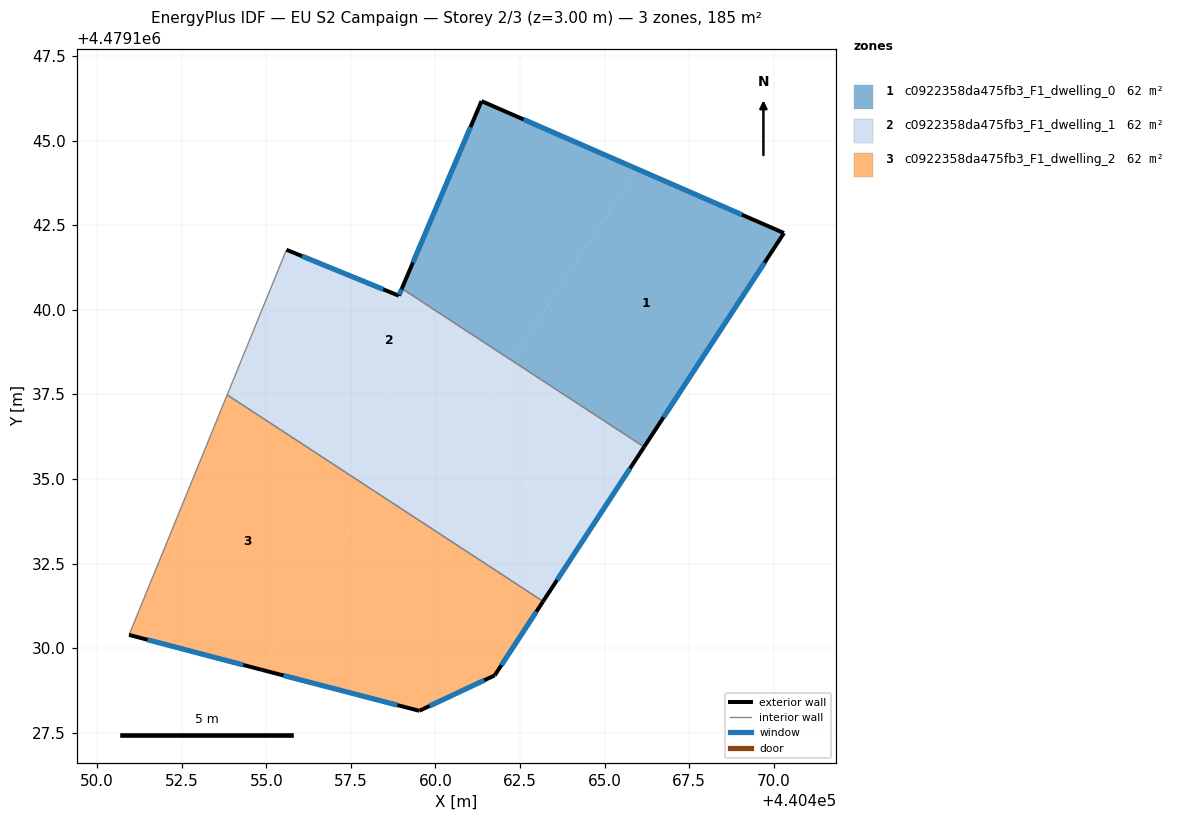
=== STOREY PLAN SPEC (per zone: floor XY polygon, exterior-wall plan segments, windows/doors) ===
zone 1: c0922358da475fb3_F1_dwelling_0  (61.7 m²)
  floor: (440466.17, 4479135.95) (440470.30, 4479142.27) (440465.96, 4479144.16) (440462.26, 4479138.50)
  floor: (440462.26, 4479138.50) (440465.96, 4479144.16) (440461.36, 4479146.17) (440459.01, 4479140.63)
  exterior wall: (440459.01, 4479140.63) – (440461.36, 4479146.17)  [6.0 m]
    window: (440459.33, 4479141.40) – (440461.03, 4479145.40)  [9.4 m²]
  exterior wall: (440461.36, 4479146.17) – (440470.30, 4479142.27)  [9.8 m]
    window: (440462.60, 4479145.63) – (440469.06, 4479142.81)  [15.3 m²]
  exterior wall: (440470.30, 4479142.27) – (440466.17, 4479135.95)  [7.6 m]
    window: (440469.73, 4479141.39) – (440466.74, 4479136.82)  [11.8 m²]
  interior walls: 1
zone 2: c0922358da475fb3_F1_dwelling_1  (61.7 m²)
  floor: (440460.75, 4479136.20) (440462.26, 4479138.50) (440459.01, 4479140.63) (440458.92, 4479140.42) (440455.59, 4479141.78) (440454.88, 4479140.03)
  floor: (440463.18, 4479131.38) (440464.66, 4479133.64) (440459.69, 4479136.89) (440458.21, 4479134.63)
  floor: (440458.21, 4479134.63) (440459.69, 4479136.89) (440454.88, 4479140.03) (440453.84, 4479137.49)
  floor: (440464.66, 4479133.64) (440466.17, 4479135.95) (440462.26, 4479138.50) (440460.75, 4479136.20)
  exterior wall: (440466.17, 4479135.95) – (440463.18, 4479131.38)  [5.5 m]
    window: (440465.75, 4479135.31) – (440463.60, 4479132.01)  [8.5 m²]
  exterior wall: (440455.59, 4479141.78) – (440458.92, 4479140.42)  [3.6 m]
    window: (440456.06, 4479141.59) – (440458.46, 4479140.61)  [5.6 m²]
  exterior wall: (440458.92, 4479140.42) – (440459.01, 4479140.63)  [0.2 m]
    window: (440458.93, 4479140.45) – (440458.99, 4479140.60)  [0.4 m²]
  interior walls: 3
zone 3: c0922358da475fb3_F1_dwelling_2  (61.7 m²)
  floor: (440461.75, 4479129.20) (440463.18, 4479131.38) (440458.21, 4479134.63) (440454.78, 4479129.38) (440454.86, 4479129.36) (440459.52, 4479128.15)
  floor: (440454.78, 4479129.38) (440458.21, 4479134.63) (440453.84, 4479137.49) (440450.94, 4479130.39)
  exterior wall: (440454.86, 4479129.36) – (440450.94, 4479130.39)  [4.1 m]
    window: (440454.32, 4479129.50) – (440451.49, 4479130.25)  [6.3 m²]
  exterior wall: (440463.18, 4479131.38) – (440461.75, 4479129.20)  [2.6 m]
    window: (440462.98, 4479131.08) – (440461.95, 4479129.50)  [4.1 m²]
  exterior wall: (440461.75, 4479129.20) – (440459.52, 4479128.15)  [2.5 m]
    window: (440461.44, 4479129.05) – (440459.83, 4479128.29)  [3.9 m²]
  exterior wall: (440459.52, 4479128.15) – (440454.86, 4479129.36)  [4.8 m]
    window: (440458.87, 4479128.32) – (440455.51, 4479129.19)  [7.5 m²]
  interior walls: 2

=== DERIVED (storey summary) ===
Building: EU S2 Campaign
Storey: 2 of 3  (floor level z = 3.00 m)
Storey gross floor area: 185.0 m²
Zones on this storey: 3
  - c0922358da475fb3_F1_dwelling_0: floor 61.7 m²; exterior wall 23.3 m (70.0 m²); 3 window(s) 36.5 m²; WWR 52.2%
  - c0922358da475fb3_F1_dwelling_1: floor 61.7 m²; exterior wall 9.3 m (27.8 m²); 3 window(s) 14.5 m²; WWR 52.2%
  - c0922358da475fb3_F1_dwelling_2: floor 61.7 m²; exterior wall 13.9 m (41.8 m²); 4 window(s) 21.8 m²; WWR 52.2%
Zone adjacency (shared interzone walls):
  - c0922358da475fb3_F1_dwelling_0 ↔ c0922358da475fb3_F1_dwelling_1
  - c0922358da475fb3_F1_dwelling_1 ↔ c0922358da475fb3_F1_dwelling_2